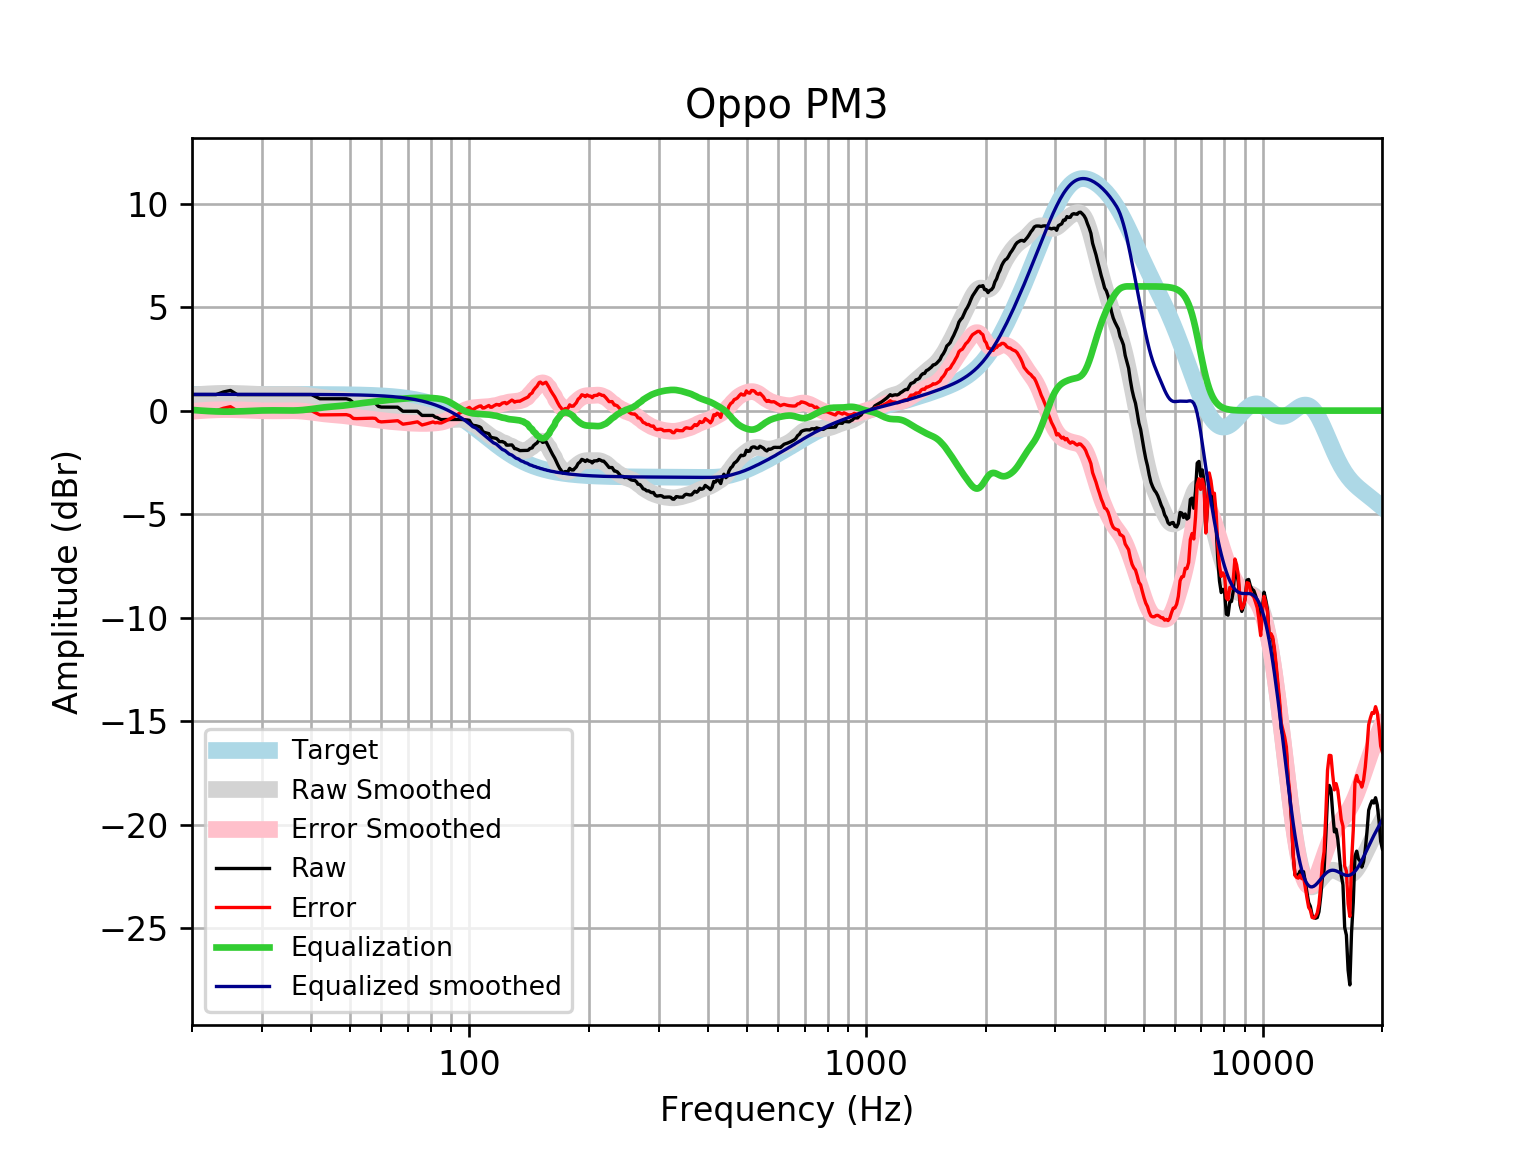

Data behind this chart, as committed beside it:
frequency, raw, error, smoothed, error_smoothed, equalization, equalized_raw, equalized_smoothed, target
20, 0.7734, -0.01248, 0.7521, -0.03379, 0.03379, 0.8072, 0.7859, 0.7859
21, 0.7734, -0.01246, 0.7838, -0.002084, 0.002084, 0.7755, 0.7859, 0.7859
22, 0.7734, -0.01244, 0.8081, 0.02221, -0.02221, 0.7512, 0.7859, 0.7858
23, 0.7734, -0.0124, 0.8249, 0.03909, -0.03909, 0.7343, 0.7858, 0.7858
24, 0.9001, 0.1143, 0.8343, 0.04856, -0.04856, 0.8515, 0.7858, 0.7858
25, 0.9746, 0.1888, 0.8344, 0.04868, -0.04868, 0.9259, 0.7857, 0.7857
26, 0.7734, -0.01225, 0.8275, 0.0418, -0.0418, 0.7316, 0.7857, 0.7857
27, 0.7734, -0.01217, 0.8156, 0.03005, -0.03005, 0.7434, 0.7856, 0.7856
28, 0.7734, -0.01207, 0.8017, 0.01625, -0.01625, 0.7572, 0.7855, 0.7855
29, 0.7734, -0.01194, 0.7889, 0.00351, -0.00351, 0.7699, 0.7854, 0.7854
30, 0.7734, -0.0118, 0.7791, -0.006062, 0.006062, 0.7795, 0.7852, 0.7852
31, 0.7734, -0.01162, 0.7738, -0.01123, 0.01123, 0.7846, 0.785, 0.785
32, 0.7734, -0.0114, 0.7728, -0.012, 0.012, 0.7854, 0.7848, 0.7848
33, 0.7734, -0.01115, 0.775, -0.009561, 0.009561, 0.783, 0.7846, 0.7846
34, 0.7734, -0.01085, 0.7783, -0.005978, 0.005978, 0.7794, 0.7843, 0.7843
35, 0.7734, -0.01049, 0.7801, -0.003831, 0.003831, 0.7772, 0.7839, 0.7839
36, 0.7734, -0.01007, 0.7778, -0.005688, 0.005688, 0.7791, 0.7835, 0.7835
37, 0.7734, -0.009581, 0.7695, -0.01354, 0.01354, 0.7869, 0.783, 0.783
38, 0.7734, -0.00901, 0.7541, -0.02833, 0.02833, 0.8017, 0.7824, 0.7824
39, 0.7734, -0.008348, 0.7321, -0.04965, 0.04965, 0.8231, 0.7818, 0.7818
40, 0.7734, -0.007583, 0.7053, -0.07573, 0.07573, 0.8491, 0.781, 0.781
41, 0.6739, -0.1062, 0.6762, -0.1039, 0.1039, 0.7778, 0.7801, 0.7801
42, 0.5723, -0.2068, 0.6478, -0.1313, 0.1313, 0.7036, 0.7791, 0.7791
43, 0.5723, -0.2057, 0.6222, -0.1557, 0.1557, 0.728, 0.778, 0.7779
44, 0.5723, -0.2044, 0.6006, -0.1761, 0.1761, 0.7483, 0.7766, 0.7766
45, 0.5723, -0.2029, 0.5824, -0.1928, 0.1928, 0.765, 0.7752, 0.7751
46, 0.5723, -0.2012, 0.5659, -0.2076, 0.2076, 0.7798, 0.7735, 0.7734
47, 0.5723, -0.1993, 0.549, -0.2225, 0.2225, 0.7948, 0.7715, 0.7715
48, 0.5723, -0.1971, 0.5299, -0.2395, 0.2395, 0.8117, 0.7694, 0.7694
49, 0.5723, -0.1947, 0.5078, -0.2592, 0.2592, 0.8314, 0.767, 0.767
50, 0.5239, -0.2404, 0.483, -0.2812, 0.2812, 0.8051, 0.7643, 0.7642
51, 0.3836, -0.3776, 0.4568, -0.3044, 0.3044, 0.6881, 0.7612, 0.7612
52, 0.3711, -0.3867, 0.4306, -0.3272, 0.3272, 0.6984, 0.7579, 0.7578
53, 0.3711, -0.383, 0.4055, -0.3486, 0.3486, 0.7197, 0.7541, 0.7541
54, 0.3711, -0.3788, 0.3816, -0.3683, 0.3683, 0.7394, 0.7499, 0.7499
55, 0.3711, -0.3742, 0.3585, -0.3868, 0.3868, 0.7579, 0.7453, 0.7453
56, 0.3711, -0.369, 0.3351, -0.4051, 0.4051, 0.7762, 0.7402, 0.7401
57, 0.3711, -0.3634, 0.3108, -0.4238, 0.4238, 0.7949, 0.7345, 0.7345
58, 0.3529, -0.3754, 0.2854, -0.4429, 0.4429, 0.7958, 0.7283, 0.7283
59, 0.2069, -0.5146, 0.2596, -0.4619, 0.4619, 0.6687, 0.7215, 0.7215
60, 0.17, -0.544, 0.2343, -0.4798, 0.4798, 0.6497, 0.714, 0.714
61, 0.17, -0.5358, 0.2101, -0.4958, 0.4958, 0.6657, 0.7058, 0.7058
62, 0.17, -0.5269, 0.1872, -0.5096, 0.5096, 0.6796, 0.6969, 0.6969
63, 0.17, -0.5172, 0.1652, -0.5219, 0.5219, 0.6919, 0.6871, 0.6871
64, 0.17, -0.5066, 0.1431, -0.5335, 0.5335, 0.7034, 0.6765, 0.6765
65, 0.17, -0.495, 0.1199, -0.5451, 0.5451, 0.7151, 0.665, 0.665
66, 0.1656, -0.4869, 0.09539, -0.5571, 0.5571, 0.7228, 0.6525, 0.6525
67, 0.06938, -0.5696, 0.06974, -0.5693, 0.5693, 0.6387, 0.639, 0.639
68, -0.03119, -0.6556, 0.0437, -0.5807, 0.5807, 0.5495, 0.6244, 0.6244
69, -0.03119, -0.6399, 0.01808, -0.5906, 0.5906, 0.5594, 0.6087, 0.6087
70, -0.03119, -0.623, -0.006712, -0.5985, 0.5985, 0.5673, 0.5918, 0.5918
71, -0.03119, -0.6048, -0.0308, -0.6044, 0.6044, 0.5732, 0.5736, 0.5736
72, -0.03119, -0.5853, -0.05477, -0.6089, 0.6089, 0.5777, 0.5541, 0.5541
73, -0.03118, -0.5645, -0.07933, -0.6126, 0.6126, 0.5814, 0.5333, 0.5333
74, -0.03117, -0.5422, -0.1049, -0.6159, 0.6159, 0.5848, 0.511, 0.511
75, -0.1317, -0.619, -0.1315, -0.6187, 0.6187, 0.487, 0.4873, 0.4873
76, -0.2323, -0.6944, -0.1585, -0.6206, 0.6206, 0.3883, 0.462, 0.4621
77, -0.2323, -0.6676, -0.1856, -0.6208, 0.6208, 0.3885, 0.4352, 0.4353
78, -0.2323, -0.6392, -0.2122, -0.619, 0.619, 0.3866, 0.4068, 0.4068
79, -0.2324, -0.6092, -0.2385, -0.6152, 0.6152, 0.3828, 0.3767, 0.3768
... 553 more rows
